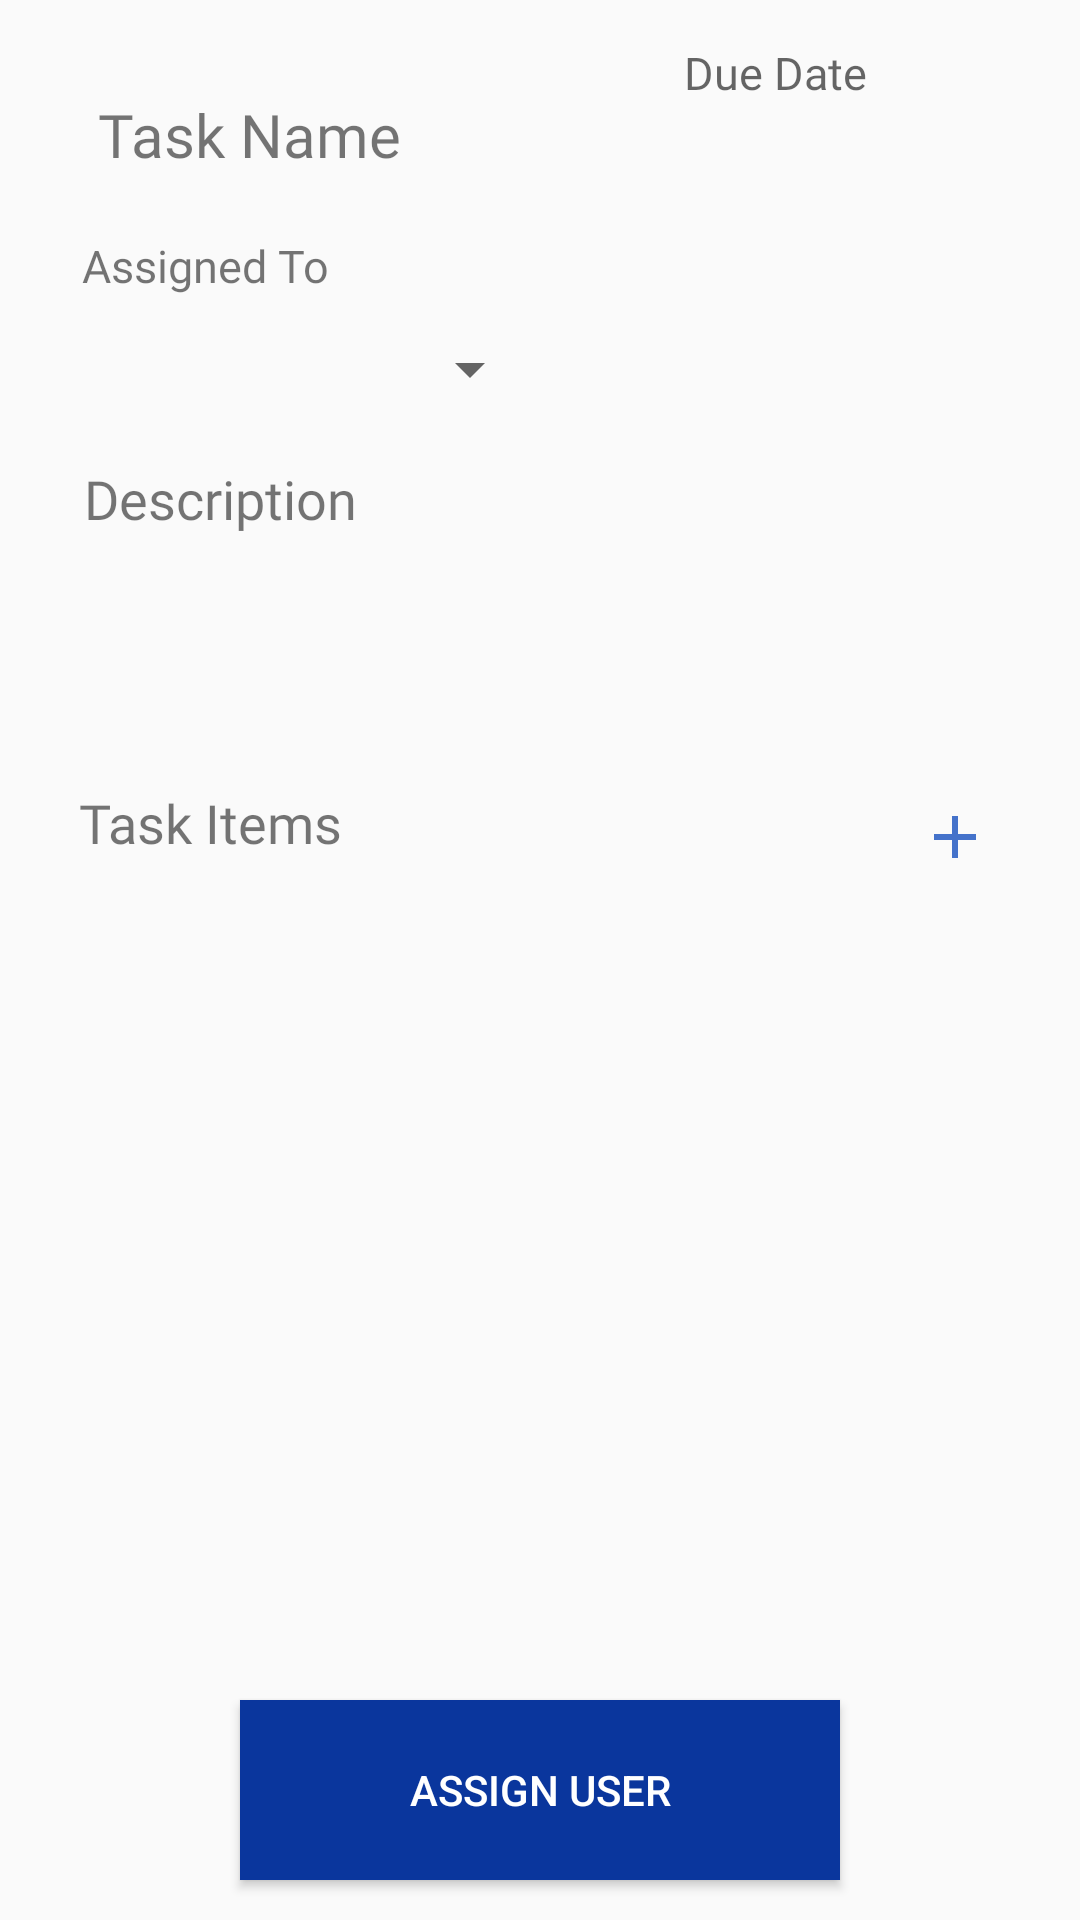

Reconstruct the res/layout file that produces this screen, plus the resources it refers to.
<!-- AndroidManifest.xml: application theme Theme.AppCompat.Light.NoActionBar -->
<!-- res/layout/activity_task.xml -->
<?xml version="1.0" encoding="utf-8"?>
<androidx.constraintlayout.widget.ConstraintLayout xmlns:android="http://schemas.android.com/apk/res/android"
    xmlns:app="http://schemas.android.com/apk/res-auto"
    xmlns:tools="http://schemas.android.com/tools"
    android:layout_width="match_parent"
    android:layout_height="match_parent"
    tools:context=".Team.TaskActivity">


    <TextView
        android:id="@+id/task_name"
        android:layout_width="wrap_content"
        android:layout_height="wrap_content"

        android:fontFamily="@font/montserrat_bold"
        android:text=" Task Name"
        android:textSize="20dp"
        app:layout_constraintBottom_toBottomOf="parent"
        app:layout_constraintEnd_toEndOf="parent"
        app:layout_constraintHorizontal_bias="0.109"
        app:layout_constraintStart_toStartOf="parent"
        app:layout_constraintTop_toTopOf="parent"
        app:layout_constraintVertical_bias="0.051" />

    <TextView
        android:id="@+id/tv_assigned"
        android:layout_width="wrap_content"
        android:layout_height="wrap_content"
        android:layout_marginTop="20dp"
        android:fontFamily="@font/montserrat"
        android:text="Assigned To"
        android:textSize="15dp"
        app:layout_constraintBottom_toBottomOf="parent"
        app:layout_constraintEnd_toEndOf="parent"
        app:layout_constraintHorizontal_bias="0.098"
        app:layout_constraintStart_toStartOf="parent"
        app:layout_constraintTop_toBottomOf="@+id/task_name"
        app:layout_constraintVertical_bias="0.0" />

    <Spinner
        android:id="@+id/spinnerAssigned"
        android:layout_width="155dp"
        android:layout_height="33dp"
        android:layout_marginTop="8dp"
        app:layout_constraintBottom_toBottomOf="parent"
        app:layout_constraintEnd_toEndOf="parent"
        app:layout_constraintHorizontal_bias="0.125"
        app:layout_constraintStart_toStartOf="parent"
        app:layout_constraintTop_toBottomOf="@+id/tv_assigned"
        app:layout_constraintVertical_bias="0.0" />

    <TextView
        android:id="@+id/tv_desc"
        android:layout_width="wrap_content"
        android:layout_height="wrap_content"
        android:fontFamily="@font/montserrat_bold"
        android:text="Description"
        android:textSize="18dp"
        app:layout_constraintBottom_toBottomOf="parent"
        app:layout_constraintEnd_toEndOf="parent"
        app:layout_constraintHorizontal_bias="0.104"
        app:layout_constraintStart_toStartOf="parent"
        app:layout_constraintTop_toBottomOf="@+id/spinnerAssigned"
        app:layout_constraintVertical_bias="0.03" />

    <TextView
        android:id="@+id/taskDue"
        android:layout_width="178dp"
        android:layout_height="53dp"
        android:layout_marginBottom="160dp"
        android:ems="10"
        android:fontFamily="@font/montserrat"
        android:gravity="center"
        android:hint="Due Date"
        android:inputType="date"
        android:textSize="15dp"
        app:layout_constraintBottom_toTopOf="@+id/task_desc"
        app:layout_constraintEnd_toEndOf="parent"
        app:layout_constraintHorizontal_bias="0.931"
        app:layout_constraintStart_toStartOf="parent"
        app:layout_constraintTop_toTopOf="parent"
        app:layout_constraintVertical_bias="1.0" />

    <TextView
        android:id="@+id/task_desc"
        android:layout_width="351dp"
        android:layout_height="51dp"
        android:layout_marginTop="32dp"
        app:layout_constraintBottom_toBottomOf="parent"
        app:layout_constraintEnd_toEndOf="parent"
        app:layout_constraintStart_toStartOf="parent"
        app:layout_constraintTop_toBottomOf="@+id/tv_desc"
        app:layout_constraintVertical_bias="0.0" />

    <LinearLayout
        android:id="@+id/linearLayout5"
        android:layout_width="408dp"
        android:layout_height="314dp"
        android:orientation="vertical"
        app:layout_constraintBottom_toTopOf="@+id/assignedUserBttn"
        app:layout_constraintEnd_toEndOf="parent"
        app:layout_constraintStart_toStartOf="parent"
        app:layout_constraintTop_toBottomOf="@+id/task_desc">

        <RelativeLayout
            android:layout_width="match_parent"
            android:layout_height="match_parent">

            <TextView
                android:id="@+id/etTask"
                android:layout_width="wrap_content"
                android:layout_height="wrap_content"
                android:layout_marginStart="35dp"
                android:layout_marginLeft="40dp"
                android:layout_marginTop="5dp"
                android:fontFamily="@font/montserrat_bold"
                android:paddingLeft="15dp"
                android:text="Task Items"
                android:textSize="18dp" />

            <ImageView
                android:id="@+id/etAddItem"
                android:layout_width="wrap_content"
                android:layout_height="wrap_content"
                android:layout_marginLeft="192dp"
                android:layout_marginTop="10dp"
                android:layout_toRightOf="@id/etTask"
                android:onClick="addTaskOnCliked"
                android:src="@drawable/add" />


            <androidx.recyclerview.widget.RecyclerView
                android:id="@+id/taskitem_recycler"
                android:layout_width="match_parent"
                android:layout_height="match_parent"
                android:layout_marginStart="40dp"
                android:layout_marginLeft="40dp"
                android:layout_marginTop="30dp"
                android:paddingTop="10dp">

            </androidx.recyclerview.widget.RecyclerView>
        </RelativeLayout>


    </LinearLayout>

    <Button
        android:id="@+id/assignedUserBttn"
        android:layout_width="600px"
        android:layout_height="180px"
        android:background="@color/navy_200"
        android:text="assign user"
        android:textColor="#FFFFFF"
        app:layout_constraintBottom_toBottomOf="parent"
        app:layout_constraintEnd_toEndOf="parent"
        app:layout_constraintStart_toStartOf="parent"
        app:layout_constraintTop_toBottomOf="@+id/task_desc"
        app:layout_constraintVertical_bias="0.958" />

</androidx.constraintlayout.widget.ConstraintLayout>
<!-- resources referenced by this layout -->
<resources>
  <color name="navy_200">#0a369d</color>
  <!-- drawable add (drawable) -->
  <vector android:height="24dp" android:tint="#4472CA"
      android:viewportHeight="24" android:viewportWidth="24"
      android:width="24dp" xmlns:android="http://schemas.android.com/apk/res/android">
      <path android:fillColor="@android:color/white" android:pathData="M19,13h-6v6h-2v-6H5v-2h6V5h2v6h6v2z"/>
  </vector>
</resources>
